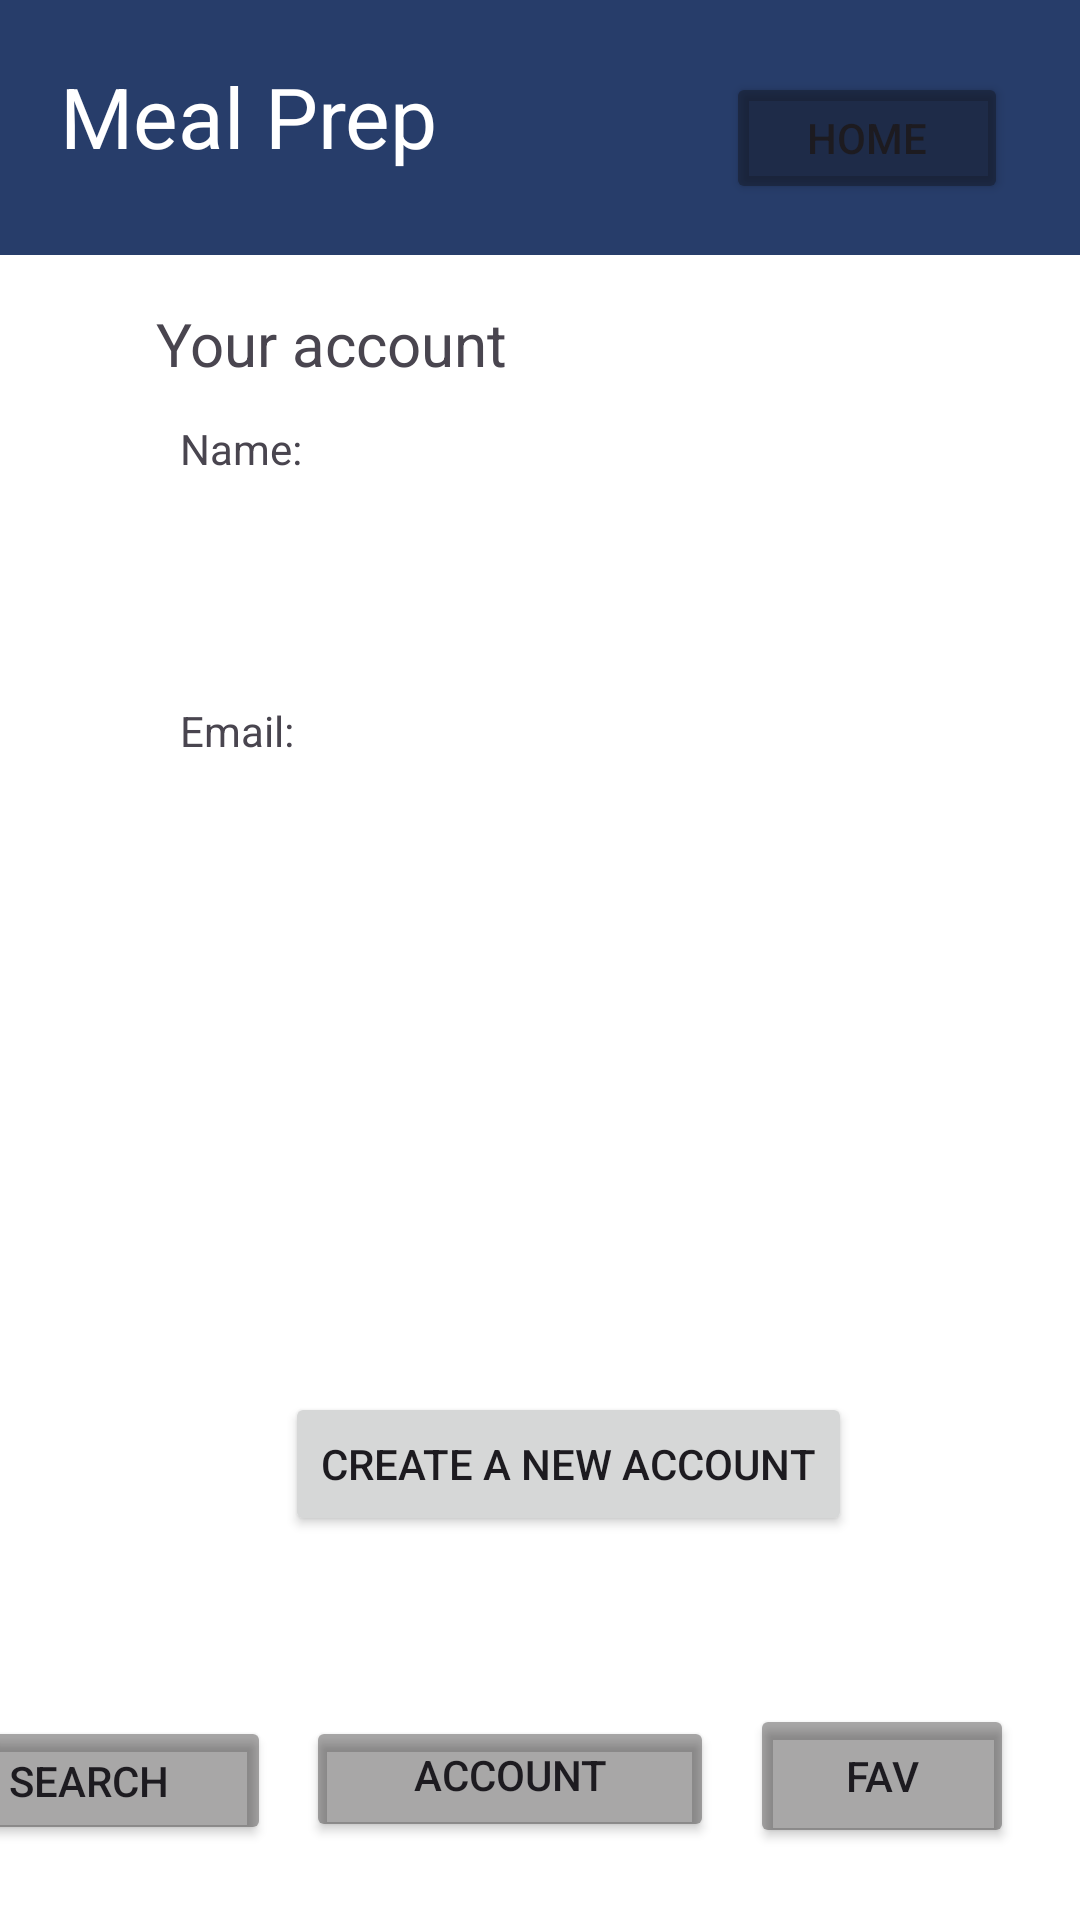

This screen was rendered from an Android layout file. Write that file and the resources it references.
<!-- AndroidManifest.xml: application theme Theme.MyApplication -->
<!-- res/layout/activity_account.xml -->
<?xml version="1.0" encoding="utf-8"?>
<androidx.constraintlayout.widget.ConstraintLayout xmlns:android="http://schemas.android.com/apk/res/android"
    xmlns:app="http://schemas.android.com/apk/res-auto"
    xmlns:tools="http://schemas.android.com/tools"
    android:id="@+id/main"
    android:layout_width="match_parent"
    android:layout_height="match_parent"
    tools:context=".view.AccountActivity">

    <Button
        android:id="@+id/favbtn"
        android:layout_width="wrap_content"
        android:layout_height="wrap_content"
        android:layout_marginBottom="24dp"
        android:backgroundTint="#5C100D0D"
        android:text="@string/fav"
        android:textColorLink="#990101"
        app:icon="@android:drawable/star_on"
        app:iconPadding="0dp"
        app:layout_constraintBottom_toBottomOf="parent"
        app:layout_constraintEnd_toEndOf="parent"
        app:layout_constraintHorizontal_bias="0.919"
        app:layout_constraintStart_toStartOf="parent"
        app:rippleColor="#FFC107"
        app:strokeColor="#FFC107" />

    <Button
        android:id="@+id/searchbtn"
        android:layout_width="121dp"
        android:layout_height="43dp"
        android:layout_marginEnd="12dp"
        android:backgroundTint="#5C100D0D"
        android:text="@string/search"
        app:icon="@android:drawable/ic_menu_search"
        app:iconPadding="0dp"
        app:layout_constraintEnd_toStartOf="@+id/accountbtn"
        app:layout_constraintTop_toTopOf="@+id/accountbtn" />

    <Button
        android:id="@+id/accountbtn"
        android:layout_width="136dp"
        android:layout_height="42dp"
        android:layout_marginTop="4dp"
        android:layout_marginEnd="12dp"
        android:backgroundTint="#5C100D0D"
        android:text="@string/account"
        app:icon="@android:drawable/ic_menu_my_calendar"
        app:iconPadding="0dp"
        app:layout_constraintEnd_toStartOf="@+id/favbtn"
        app:layout_constraintTop_toTopOf="@+id/favbtn" />

    <TextView
        android:id="@+id/textView4"
        android:layout_width="469dp"
        android:layout_height="85dp"
        android:background="#273D6A"
        android:paddingStart="20dp"
        android:paddingTop="20dp"
        android:text="@string/meal_prep2"
        android:textColor="#FFFFFF"
        android:textSize="28dp"
        tools:layout_editor_absoluteX="-10dp"
        tools:layout_editor_absoluteY="-3dp" />

    <Button
        android:id="@+id/btnhome"
        android:layout_width="94dp"
        android:layout_height="44dp"
        android:layout_marginTop="24dp"
        android:layout_marginEnd="24dp"
        android:backgroundTint="#5C100D0D"
        android:text="@string/home"
        app:layout_constraintEnd_toEndOf="parent"
        app:layout_constraintTop_toTopOf="parent" />

    <TextView
        android:id="@+id/textView7"
        android:layout_width="wrap_content"
        android:layout_height="wrap_content"
        android:layout_marginStart="60dp"
        android:layout_marginTop="140dp"
        android:text="@string/your_name"
        app:layout_constraintStart_toStartOf="parent"
        app:layout_constraintTop_toTopOf="parent" />

    <TextView
        android:id="@+id/accountMailView"
        android:layout_width="262dp"
        android:layout_height="34dp"
        android:layout_marginTop="16dp"
        android:singleLine="true"
        app:layout_constraintEnd_toEndOf="parent"
        app:layout_constraintHorizontal_bias="0.397"
        app:layout_constraintStart_toStartOf="parent"
        app:layout_constraintTop_toBottomOf="@+id/textView6"
        tools:text="@string/your_mail" />

    <TextView
        android:id="@+id/textView6"
        android:layout_width="wrap_content"
        android:layout_height="wrap_content"
        android:layout_marginTop="32dp"
        android:text="@string/your_email"
        app:layout_constraintStart_toStartOf="@+id/NameView"
        app:layout_constraintTop_toBottomOf="@+id/NameView" />

    <TextView
        android:id="@+id/NameView"
        android:layout_width="259dp"
        android:layout_height="23dp"
        android:layout_marginTop="20dp"
        android:singleLine="true"
        app:layout_constraintStart_toStartOf="@+id/textView7"
        app:layout_constraintTop_toBottomOf="@+id/textView7"
        tools:text="your name" />

    <TextView
        android:layout_width="wrap_content"
        android:layout_height="wrap_content"
        android:layout_marginStart="52dp"
        android:layout_marginTop="16dp"
        android:text="@string/your_account"
        android:textSize="20sp"
        app:layout_constraintStart_toStartOf="parent"
        app:layout_constraintTop_toBottomOf="@+id/textView4" />

    <Button
        android:id="@+id/signupbtn"
        android:layout_width="wrap_content"
        android:layout_height="wrap_content"
        android:layout_marginBottom="60dp"
        android:text="@string/create_account"
        app:layout_constraintBottom_toTopOf="@+id/accountbtn"
        app:layout_constraintEnd_toEndOf="parent"
        app:layout_constraintHorizontal_bias="0.555"
        app:layout_constraintStart_toStartOf="parent" />

    <androidx.fragment.app.FragmentContainerView
        android:id="@+id/loginFragmentContainerView"
        android:layout_width="306dp"
        android:layout_height="175dp"
        android:layout_marginTop="8dp"
        app:layout_constraintEnd_toEndOf="parent"
        app:layout_constraintHorizontal_bias="0.5"
        app:layout_constraintStart_toStartOf="parent"
        app:layout_constraintTop_toBottomOf="@+id/accountMailView" />

</androidx.constraintlayout.widget.ConstraintLayout>
<!-- resources referenced by this layout -->
<resources>
  <string name="account">account\n</string>
  <string name="create_account">create a new account</string>
  <string name="fav">fav</string>
  <string name="home">Home</string>
  <string name="meal_prep2">Meal Prep</string>
  <string name="search">search</string>
  <string name="your_account">Your account</string>
  <string name="your_email">Email:</string>
  <string name="your_mail">Your mail</string>
  <string name="your_name">Name:</string>
  <style name="Theme.MyApplication" parent="Base.Theme.MyApplication" />
  <style name="Base.Theme.MyApplication" parent="Theme.Material3.DayNight.NoActionBar">
          <item name="android:windowBackground">@color/white</item>
          <item name="android:windowIsTranslucent">true</item>
          
          
      </style>
  <!-- not gathered from this repository: default colours our renderer supplied (Android Studio template values) -->
  <color name="white">#FFFFFFFF</color>
</resources>
